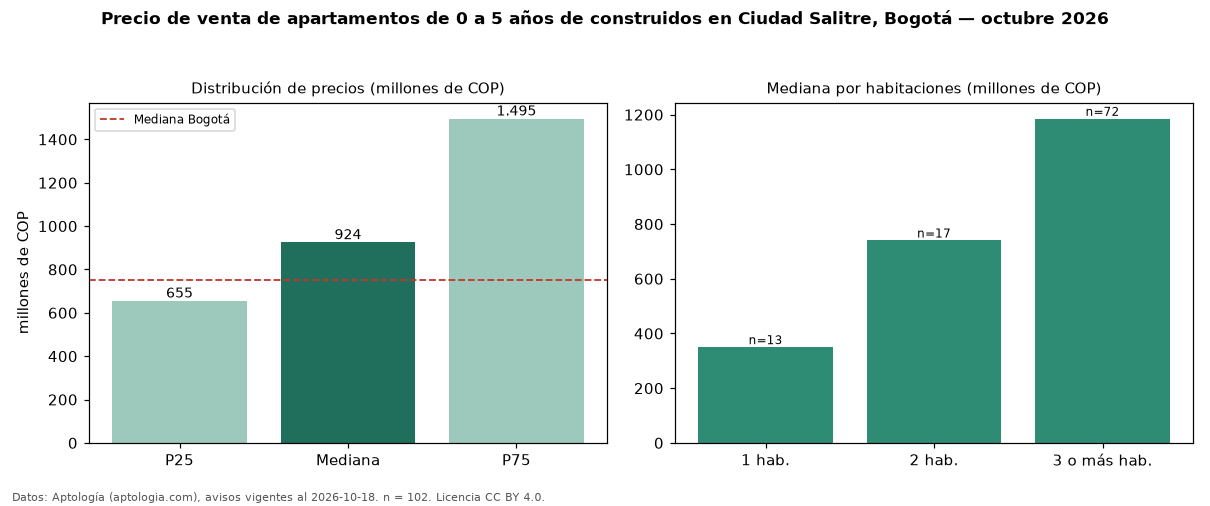

The table this chart was drawn from, first rows:
seccion, metrica, valor, moneda, n
filtro, edad1, de 0 a 5 años de construidos, , 102
precio, p25, 655000000, COP, 102
precio, mediana, 924500000, COP, 102
precio, p75, 1495000000, COP, 102
precio, minimo, 272000000, COP, 102
precio, maximo, 4050000000, COP, 102
m2, mediana_precio_m2, 10211538, COP, 102
m2, area_mediana_m2, 95.5, m2, 102
admin, mediana_admin_mes, 615000, COP, 85
banos, mediana_banos, 2.5, , 
parqueadero, pct_con_parqueadero, 92.9, %, 99
estrato, estrato_mas_frecuente, 4, , 96
habitaciones, 1, 350000000, COP, 13
habitaciones, 2, 740000000, COP, 17
habitaciones, 3+, 1185000000, COP, 72
ciudad, mediana_ciudad_referencia, 750000000, COP, 
ciudad, mediana_m2_ciudad, 7261905, COP, 
fuente, fecha_datos, 2026-10-18, , 
fuente, atribucion, https://www.aptologia.com/venta/bogota/c…, , 
fuente, licencia, CC BY 4.0, , 
